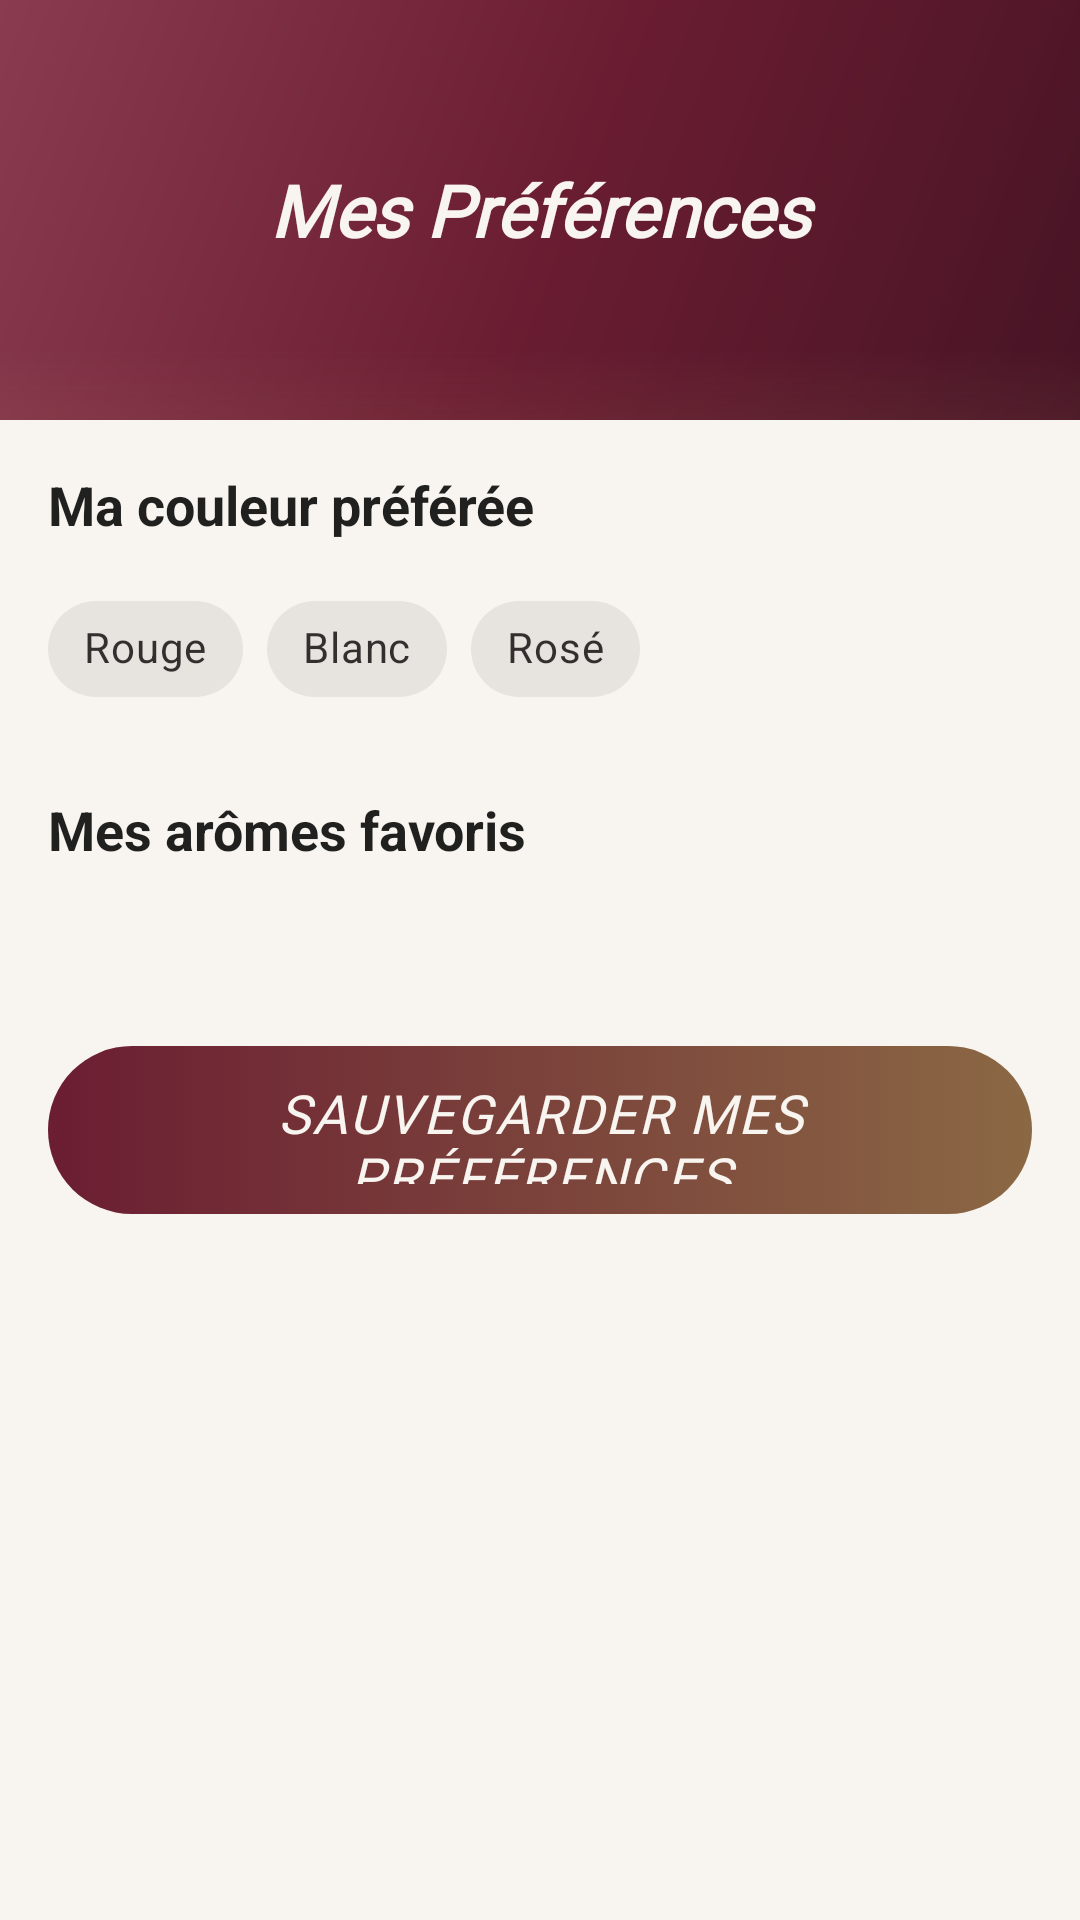

Reconstruct the res/layout file that produces this screen, plus the resources it refers to.
<!-- AndroidManifest.xml: application theme Theme.SipSavour -->
<!-- res/layout/fragment_preferences.xml -->
<?xml version="1.0" encoding="utf-8"?>
<LinearLayout
    xmlns:android="http://schemas.android.com/apk/res/android"
    xmlns:app="http://schemas.android.com/apk/res-auto"
    android:layout_width="match_parent"
    android:layout_height="match_parent"
    android:orientation="vertical"
    android:background="@color/background">

    <FrameLayout
        android:layout_width="match_parent"
        android:layout_height="@dimen/header_bar_height"
        android:background="@drawable/bg_header_gradient">

        <TextView
            android:id="@+id/tvHeaderTitle"
            android:layout_width="match_parent"
            android:layout_height="wrap_content"
            android:layout_gravity="center"
            android:gravity="center"
            android:text="@string/preferences_main_title"
            android:fontFamily="@font/playfair_display"
            android:textSize="@dimen/text_headline_medium"
            android:textColor="@color/header_text"
            android:textStyle="bold|italic" />
    </FrameLayout>

    <ScrollView
        android:id="@+id/scrollView"
        android:layout_width="match_parent"
        android:layout_height="0dp"
        android:layout_weight="1"
        android:fillViewport="true"
        android:padding="16dp">

        <LinearLayout
            android:layout_width="match_parent"
            android:layout_height="wrap_content"
            android:orientation="vertical">

            <TextView
                android:layout_width="wrap_content"
                android:layout_height="wrap_content"
                android:text="@string/preferences_color_title"
                android:textSize="18sp"
                android:textStyle="bold"
                android:textColor="?android:attr/textColorPrimary"
                android:layout_marginBottom="12dp" />

            <com.google.android.material.chip.ChipGroup
                android:id="@+id/cgColor"
                android:layout_width="match_parent"
                android:layout_height="wrap_content"
                android:layout_marginBottom="24dp"
                app:singleSelection="true">

                <com.google.android.material.chip.Chip
                    android:id="@+id/chipRed"
                    style="@style/Widget.MaterialComponents.Chip.Choice"
                    android:layout_width="wrap_content"
                    android:layout_height="wrap_content"
                    android:text="@string/color_red" />

                <com.google.android.material.chip.Chip
                    android:id="@+id/chipWhite"
                    style="@style/Widget.MaterialComponents.Chip.Choice"
                    android:layout_width="wrap_content"
                    android:layout_height="wrap_content"
                    android:text="@string/color_white" />

                <com.google.android.material.chip.Chip
                    android:id="@+id/chipRose"
                    style="@style/Widget.MaterialComponents.Chip.Choice"
                    android:layout_width="wrap_content"
                    android:layout_height="wrap_content"
                    android:text="@string/color_rose" />
            </com.google.android.material.chip.ChipGroup>

            <TextView
                android:layout_width="wrap_content"
                android:layout_height="wrap_content"
                android:text="@string/preferences_flavor_title"
                android:textSize="18sp"
                android:textStyle="bold"
                android:textColor="?android:attr/textColorPrimary"
                android:layout_marginBottom="12dp" />

            <com.google.android.material.chip.ChipGroup
                android:id="@+id/cgFlavors"
                android:layout_width="match_parent"
                android:layout_height="wrap_content"
                android:layout_marginBottom="32dp">

            </com.google.android.material.chip.ChipGroup>

            <com.google.android.material.button.MaterialButton
                android:id="@+id/btnSavePreferences"
                android:layout_width="match_parent"
                android:layout_height="@dimen/button_height"
                android:layout_marginTop="16dp"
                android:text="@string/preferences_save"
                android:fontFamily="@font/playfair_display"
                android:textSize="@dimen/text_title_medium"
                android:textColor="@color/btn_gradient_text"
                android:textStyle="italic"
                app:backgroundTint="@null"
                android:background="@drawable/bg_button_gradient_selector"
                app:rippleColor="#33FFFFFF"
                app:cornerRadius="@dimen/radius_xlarge"
                app:elevation="@dimen/elevation_medium" />

        </LinearLayout>
    </ScrollView>
</LinearLayout>
<!-- resources referenced by this layout -->
<resources>
  <color name="background">#F8F4EF</color>
  <color name="btn_gradient_text">#F8F4EF</color>
  <color name="header_text">#F8F4EF</color>
  <dimen name="button_height">56dp</dimen>
  <dimen name="elevation_medium">6dp</dimen>
  <dimen name="header_bar_height">140dp</dimen>
  <dimen name="radius_xlarge">28dp</dimen>
  <dimen name="text_headline_medium">24sp</dimen>
  <dimen name="text_title_medium">18sp</dimen>
  <string name="color_red">Rouge</string>
  <string name="color_rose">Rosé</string>
  <string name="color_white">Blanc</string>
  <string name="preferences_color_title">Ma couleur préférée</string>
  <string name="preferences_flavor_title">Mes arômes favoris</string>
  <string name="preferences_main_title">Mes Préférences</string>
  <string name="preferences_save">Sauvegarder mes préférences</string>
  <color name="btn_disabled_bg">#D6CABC</color>
  <color name="btn_gradient_pressed_start">#471425</color>
  <color name="btn_gradient_pressed_end">#6D4E30</color>
  <color name="btn_gradient_start">#6B1D32</color>
  <color name="btn_gradient_end">#8B6844</color>
  <color name="header_start">#471425</color>
  <color name="header_center">#6B1D32</color>
  <color name="header_end">#8A3B50</color>
  <color name="primary">#6B1D32</color>
  <color name="primary_dark">#471425</color>
  <color name="on_primary">#FFFFFF</color>
  <color name="secondary">#C9A96E</color>
  <color name="secondary_dark">#A68B4B</color>
  <color name="on_secondary">#1A1214</color>
  <color name="surface">#FFFCF8</color>
  <color name="on_background">#1A1214</color>
  <color name="on_surface">#1A1214</color>
  <color name="surface_variant">#EDE6DC</color>
  <color name="on_surface_variant">#6E5E56</color>
  <color name="error">#B3261E</color>
  <color name="on_error">#FFFFFF</color>
  <style name="Widget.SipSavour.Card" parent="Widget.MaterialComponents.CardView">
          <item name="cardCornerRadius">@dimen/radius_large</item>
          <item name="cardElevation">@dimen/elevation_low</item>
          <item name="strokeWidth">0dp</item>
          <item name="cardBackgroundColor">@color/surface</item>
          <item name="rippleColor">@color/ripple</item>
      </style>
  <style name="ShapeAppearance.SipSavour.SmallComponent" parent="ShapeAppearance.MaterialComponents.SmallComponent">
          <item name="cornerFamily">rounded</item>
          <item name="cornerSize">@dimen/radius_small</item>
      </style>
  <style name="ShapeAppearance.SipSavour.MediumComponent" parent="ShapeAppearance.MaterialComponents.MediumComponent">
          <item name="cornerFamily">rounded</item>
          <item name="cornerSize">@dimen/radius_medium</item>
      </style>
  <style name="ShapeAppearance.SipSavour.LargeComponent" parent="ShapeAppearance.MaterialComponents.LargeComponent">
          <item name="cornerFamily">rounded</item>
          <item name="cornerSize">@dimen/radius_large</item>
      </style>
  <dimen name="text_button">16sp</dimen>
  <color name="ripple_light">#15FFFFFF</color>
  <color name="input_pill_bg">#8B6844</color>
  <color name="input_pill_stroke">#C9A96E</color>
  <color name="input_pill_hint">#E0CFA0</color>
  <color name="input_pill_hint_inactive">#AAE0CFA0</color>
  <dimen name="text_caption">14sp</dimen>
  <dimen name="chip_stroke_width">1dp</dimen>
  <dimen name="chip_corner_radius">19dp</dimen>
  <dimen name="chip_height">38dp</dimen>
  <color name="ripple">#206B1D32</color>
  <dimen name="radius_large">24dp</dimen>
  <dimen name="elevation_low">2dp</dimen>
  <color name="ripple_gold">#20C9A96E</color>
  <dimen name="radius_small">8dp</dimen>
  <dimen name="radius_medium">16dp</dimen>
  <color name="bottom_nav_bg_start">#471425</color>
  <color name="bottom_nav_bg_end">#6B1D32</color>
</resources>
